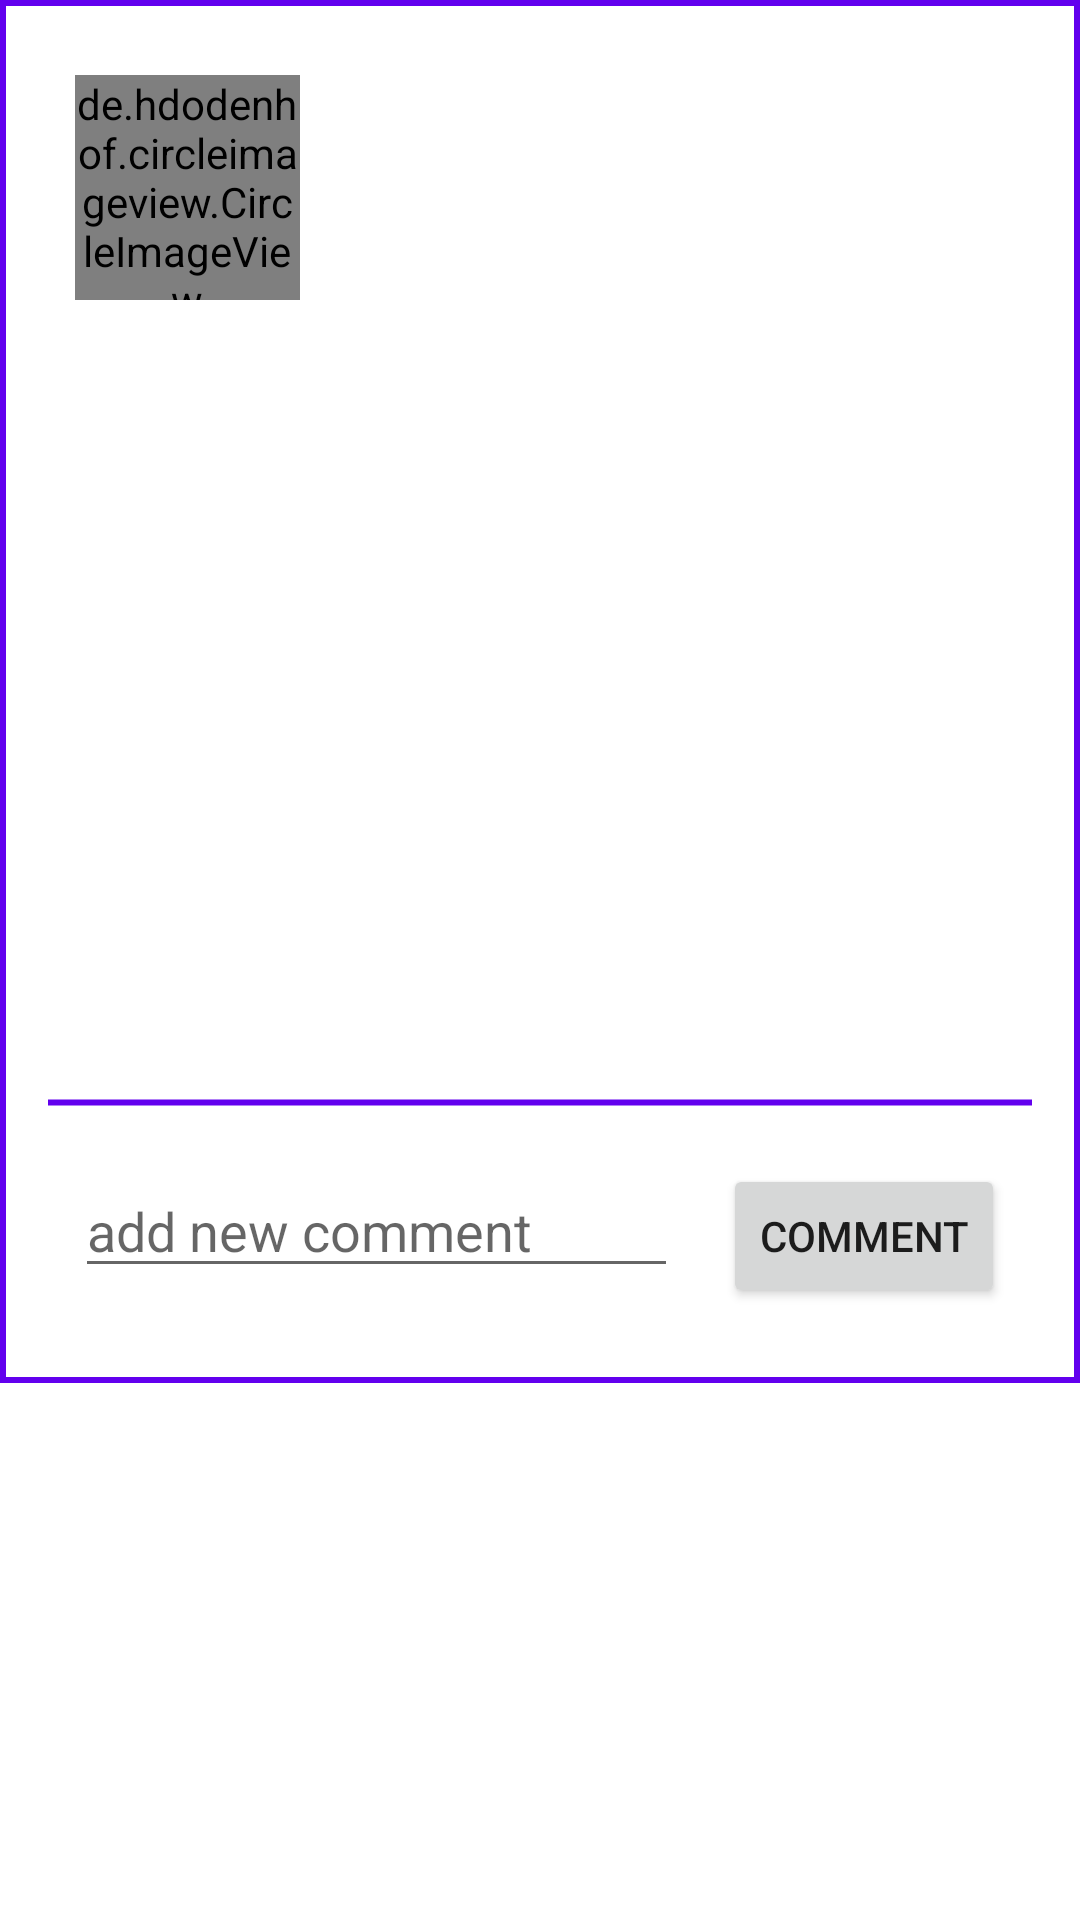

This screen was rendered from an Android layout file. Write that file and the resources it references.
<!-- AndroidManifest.xml: application theme Theme.MYM -->
<!-- res/layout/activity_comment.xml -->
<?xml version="1.0" encoding="utf-8"?>
<ScrollView
    xmlns:android="http://schemas.android.com/apk/res/android"
    xmlns:app="http://schemas.android.com/apk/res-auto"
    xmlns:tools="http://schemas.android.com/tools"
    tools:context=".session.home_tab.post_comments.CommentActivity"
    android:layout_width="fill_parent"
    android:layout_height="fill_parent">
    
<androidx.constraintlayout.widget.ConstraintLayout
    android:layout_width="match_parent"
    android:layout_height="match_parent">

    <LinearLayout
        android:id="@+id/commentsPostCard"
        android:layout_width="match_parent"
        android:layout_height="wrap_content"
        android:orientation="vertical"
        app:layout_constraintEnd_toEndOf="parent"
        app:layout_constraintStart_toStartOf="parent"
        app:layout_constraintTop_toTopOf="parent"
        android:background="@drawable/customborder">

        <LinearLayout
            android:layout_width="match_parent"
            android:layout_height="wrap_content"
            android:orientation="horizontal">


            <de.hdodenhof.circleimageview.CircleImageView
                android:id="@+id/avatarCS"
                android:layout_width="75dp"
                android:layout_height="75dp"
                android:layout_margin="10dp"
                android:src="@color/purple_500"
                app:civ_border_color="#7DC0ED"
                app:civ_border_width="2dp" />

            <TextView
                android:id="@+id/userNameCS"
                android:layout_width="wrap_content"
                android:layout_height="wrap_content"
                android:layout_marginHorizontal="5dp"
                android:layout_marginTop="20dp"
                android:layout_weight="6"
                android:textAppearance="@style/TextAppearance.AppCompat.Display1" />

        </LinearLayout>


        <ImageView
            android:id="@+id/imageCS"
            android:layout_width="match_parent"
            android:layout_height="200dp"
            tools:srcCompat="@tools:sample/backgrounds/scenic" />

        <TextView
            android:id="@+id/descriptionCS"
            android:layout_width="match_parent"
            android:layout_height="wrap_content"
            android:layout_marginStart="10dp"
            android:layout_marginTop="10dp"
            android:layout_marginEnd="10dp"
            android:layout_marginBottom="10dp"
            android:textAppearance="@style/TextAppearance.AppCompat.Body1"
            android:textSize="20sp" />

        <LinearLayout
            android:layout_width="match_parent"
            android:layout_height="15dp"
            android:layout_marginTop="3dp"
            android:layout_marginBottom="3dp"
            android:background="@drawable/barrier"
            android:orientation="horizontal" />
        <LinearLayout
            android:layout_width="match_parent"
            android:layout_height="match_parent"
            android:orientation="horizontal"
            android:padding="10dp">

            <EditText
                android:id="@+id/commentDiscrepitonCS"
                android:layout_width="wrap_content"
                android:layout_height="wrap_content"
                android:layout_marginEnd="15dp"
                android:layout_weight="1"
                android:ems="10"
                android:hint="add new comment"
                android:inputType="textPersonName" />

            <Button
                android:id="@+id/CommentButtonCS"
                android:layout_width="wrap_content"
                android:layout_height="wrap_content"
                android:layout_weight="0"
                android:text="comment" />
        </LinearLayout>

    </LinearLayout>

    <androidx.recyclerview.widget.RecyclerView
        android:id="@+id/commentList"
        android:layout_width="match_parent"
        android:layout_height="match_parent"
        android:layout_below="@+id/commentsPostCard"
        android:layout_alignBottom="@+id/commentsPostCard"
        app:layout_constraintBottom_toBottomOf="parent"
        app:layout_constraintEnd_toEndOf="parent"
        app:layout_constraintHorizontal_bias="0.0"
        app:layout_constraintStart_toStartOf="parent"
        app:layout_constraintTop_toBottomOf="@+id/commentsPostCard"
        app:layout_constraintVertical_bias="0.0" />

</androidx.constraintlayout.widget.ConstraintLayout>
</ScrollView>
<!-- resources referenced by this layout -->
<resources>
  <!-- drawable barrier (drawable) -->
  <?xml version="1.0" encoding="UTF-8"?>
  <layer-list xmlns:android="http://schemas.android.com/apk/res/android">
      <item>
          <shape
              android:shape="line">
              <stroke android:width="2dp"
                  android:color="@color/purple_500"/>
          </shape>
      </item>
  </layer-list>
  <!-- drawable customborder (drawable) -->
  <?xml version="1.0" encoding="UTF-8"?>
  <layer-list xmlns:android="http://schemas.android.com/apk/res/android">
      <item>
          <shape
              android:shape="rectangle">
              <padding android:left="15dp"
                  android:right="15dp"
                  android:top="15dp"
                  android:bottom="15dp"/>
              <stroke android:width="2dp"
                  android:color="@color/purple_500"/>
          </shape>
      </item><item android:left="-5dp"
      android:right="-5dp"
      android:top="-5dp"
      android:bottom="-5dp">
      <shape android:shape="rectangle">
          <solid android:color="@color/design_default_color_surface" />
      </shape></item></layer-list>
  <style name="Theme.MYM" parent="Theme.MaterialComponents.DayNight.DarkActionBar">
          
          <item name="colorPrimary">@color/purple_500</item>
          <item name="colorPrimaryVariant">@color/purple_700</item>
          <item name="colorOnPrimary">@color/white</item>
          
          <item name="colorSecondary">@color/teal_200</item>
          <item name="colorSecondaryVariant">@color/teal_700</item>
          <item name="colorOnSecondary">@color/black</item>
          
          <item name="android:statusBarColor" tools:targetApi="l">?attr/colorPrimaryVariant</item>
          
      </style>
  <!-- not gathered from this repository: default colours our renderer supplied (Android Studio template values) -->
  <color name="purple_500">#FF6200EE</color>
  <color name="purple_700">#FF3700B3</color>
  <color name="teal_200">#FF03DAC5</color>
  <color name="teal_700">#FF018786</color>
  <color name="black">#FF000000</color>
  <color name="white">#FFFFFFFF</color>
</resources>
